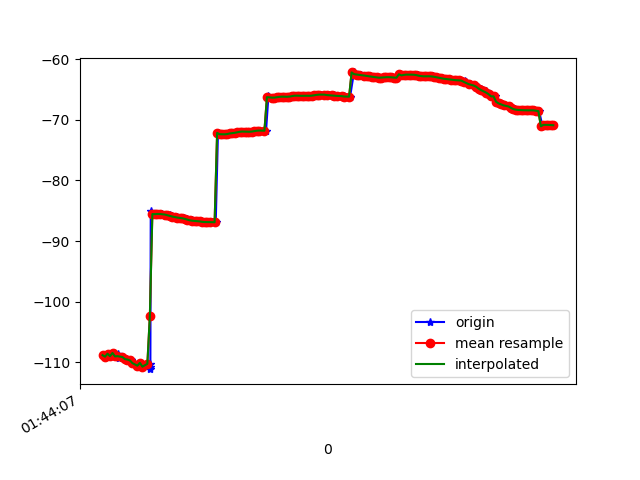

The table this chart was drawn from, first rows:
1618191847914, 887510870084476, -108.82685, 17.745762, 87.7372
1618191847924, 887510889315246, -109.1, 17.72, 87.9
1618191847944, 887510908546016, -108.6, 17.81, 87.1
1618191847967, 887510927776786, -109, 17.83, 87.68
1618191847991, 887510947007556, -108.5, 17.85, 86.9
1618191848003, 887510966238326, -109, 17.94, 87.69
1618191848026, 887510985469096, -108.7, 17.91, 86.96
1618191848034, 887511004699866, -109.3, 18.05, 87.74
1618191848068, 887511023930636, -109.1, 18.01, 87.25
1618191848090, 887511043161406, -109.5, 18.15, 87.8
1618191848106, 887511062392176, -109.5, 18.1, 87.83
1618191848125, 887511081622946, -109.7, 18.34, 88.09
1618191848150, 887511100853716, -110.4, 18.38, 88.97
1618191848153, 887511120084486, -109.9, 18.43, 88.59
1618191848181, 887511139315256, -110.6, 18.46, 89.49
1618191848204, 887511158546026, -110.1, 18.5, 89.04
1618191848228, 887511177776796, -110.7, 18.51, 89.89
1618191848278, 887511197007566, -110.2, 18.56, 89.39
1618191848281, 887511216238336, -110.8, 18.53, 90.2
1618191848284, 887511235469106, -111.1, 18.53, 90.53
1618191848287, 887511254699876, -85.03, 18.17, 89.69
1618191848311, 887511273930646, -85.55, 18.48, 90.18
1618191848327, 887511293161416, -85.57, 18.45, 90.15
1618191848343, 887511312392186, -85.54, 18.42, 90.11
1618191848362, 887511331622956, -85.52, 18.39, 90.09
1618191848379, 887511350853726, -85.56, 18.39, 90.07
1618191848400, 887511370084496, -85.63, 18.42, 90.04
1618191848420, 887511389315266, -85.7, 18.45, 90.02
1618191848438, 887511408546036, -85.78, 18.49, 90
1618191848454, 887511427776806, -85.87, 18.53, 89.98
1618191848474, 887511447007576, -85.96, 18.59, 89.97
1618191848495, 887511466238346, -86.05, 18.65, 89.98
1618191848514, 887511485469116, -86.13, 18.73, 89.98
1618191848535, 887511504699886, -86.19, 18.79, 89.98
1618191848552, 887511523930656, -86.25, 18.86, 89.98
1618191848577, 887511543161426, -86.34, 18.92, 90
1618191848597, 887511562392196, -86.47, 19.01, 90.04
1618191848619, 887511581622966, -86.58, 19.1, 90.07
1618191848635, 887511600853736, -86.65, 19.19, 90.09
1618191848652, 887511620084506, -86.68, 19.27, 90.11
1618191848669, 887511639315276, -86.71, 19.34, 90.14
1618191848689, 887511658546046, -86.76, 19.41, 90.18
1618191848707, 887511677776816, -86.83, 19.49, 90.2
1618191848729, 887511697007586, -86.87, 19.56, 90.21
1618191848747, 887511716238356, -86.87, 19.61, 90.21
1618191848775, 887511735469126, -86.87, 19.66, 90.21
1618191848778, 887511754699896, -86.89, 19.71, 90.2
1618191848809, 887511773930666, -86.9, 19.75, 90.18
1618191848827, 887511793161436, -72.17, 19.55, 90.36
1618191848849, 887511812392206, -72.38, 19.81, 90.12
1618191848866, 887511831622976, -72.39, 19.84, 90.08
1618191848886, 887511850853746, -72.4, 19.87, 90.07
1618191848906, 887511870084516, -72.36, 19.87, 90.03
1618191848921, 887511889315286, -72.29, 19.84, 89.96
1618191848937, 887511908546056, -72.24, 19.83, 89.89
1618191848955, 887511927776826, -72.21, 19.83, 89.84
1618191848976, 887511947007596, -72.16, 19.84, 89.78
1618191848998, 887511966238366, -72.07, 19.84, 89.71
1618191849012, 887511985469136, -71.99, 19.84, 89.62
1618191849034, 887512004699906, -71.94, 19.83, 89.55
1618191849056, 887512023930676, -71.95, 19.82, 89.49
... 129 more rows
